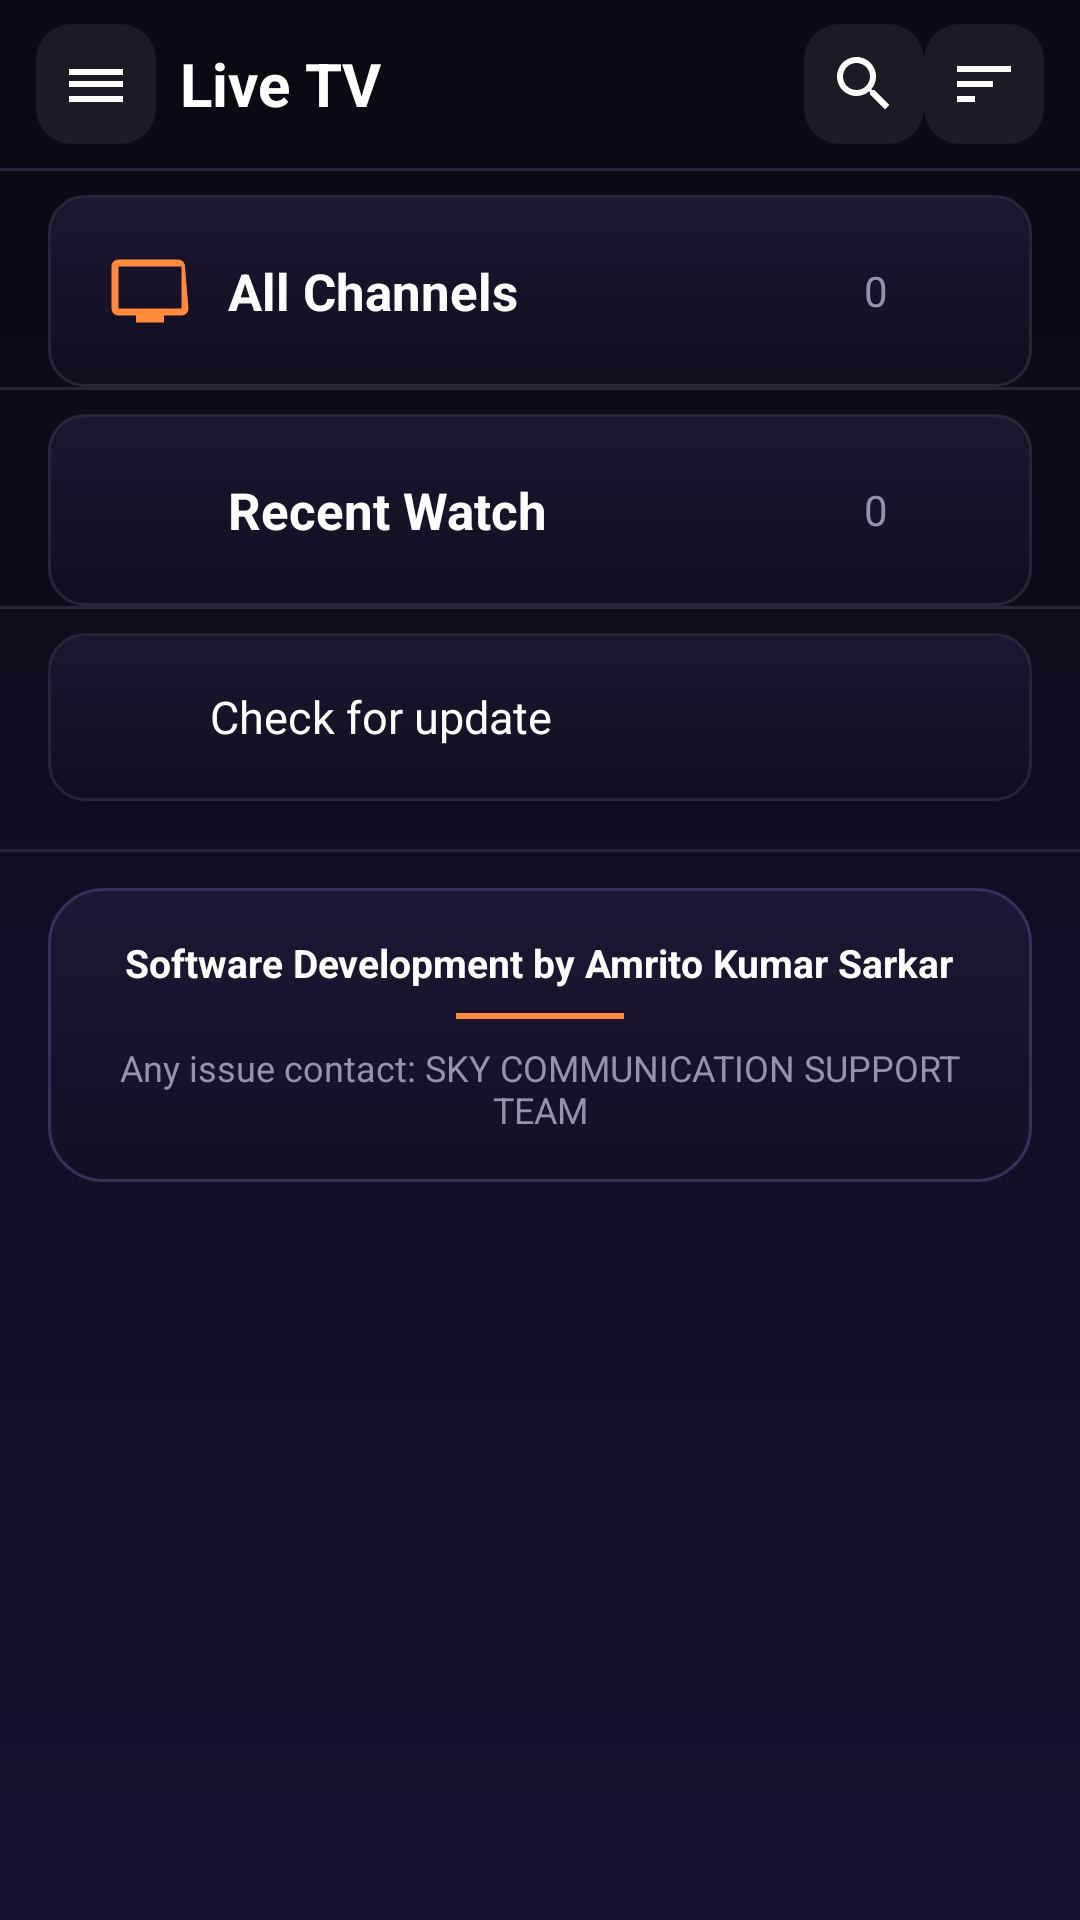

Android layout source for this screen:
<!-- AndroidManifest.xml: application theme Theme.IPTVPlayer -->
<!-- res/layout/activity_main.xml -->
<?xml version="1.0" encoding="utf-8"?>
<LinearLayout
    xmlns:android="http://schemas.android.com/apk/res/android"
    xmlns:app="http://schemas.android.com/apk/res-auto"
    android:layout_width="match_parent"
    android:layout_height="match_parent"
    android:orientation="vertical"
    android:background="@drawable/bg_app_gradient">

    
    <LinearLayout
        android:layout_width="match_parent"
        android:layout_height="56dp"
        android:orientation="horizontal"
        android:gravity="center_vertical"
        android:paddingHorizontal="12dp"
        android:background="@android:color/transparent">

        <ImageButton
            android:id="@+id/btnMenu"
            android:layout_width="40dp"
            android:layout_height="40dp"
            android:background="@drawable/bg_icon_chip"
            android:src="@drawable/ic_menu"
            android:tint="@color/colorChannelName"
            android:contentDescription="Menu"
            android:focusable="true" />

        <TextView
            android:layout_width="0dp"
            android:layout_height="wrap_content"
            android:layout_weight="1"
            android:layout_marginStart="8dp"
            android:text="@string/live_tv"
            android:textColor="@color/colorChannelName"
            android:textSize="20sp"
            android:textStyle="bold" />

        <ImageButton
            android:id="@+id/btnSearch"
            android:layout_width="40dp"
            android:layout_height="40dp"
            android:background="@drawable/bg_icon_chip"
            android:src="@drawable/ic_search"
            android:tint="@color/colorChannelName"
            android:contentDescription="Search"
            android:focusable="true" />

        <ImageButton
            android:id="@+id/btnSort"
            android:layout_width="40dp"
            android:layout_height="40dp"
            android:background="@drawable/bg_icon_chip"
            android:src="@drawable/ic_sort"
            android:tint="@color/colorChannelName"
            android:contentDescription="Sort"
            android:focusable="true" />

    </LinearLayout>

    
    <View
        android:layout_width="match_parent"
        android:layout_height="1dp"
        android:background="@color/colorDivider" />

    
    <LinearLayout
        android:id="@+id/rowAllChannels"
        android:layout_width="match_parent"
        android:layout_height="64dp"
        android:layout_marginStart="16dp"
        android:layout_marginEnd="16dp"
        android:layout_marginTop="8dp"
        android:orientation="horizontal"
        android:gravity="center_vertical"
        android:paddingHorizontal="20dp"
        android:focusable="true"
        android:focusableInTouchMode="false"
        android:nextFocusDown="@id/rowRecentWatch"
        android:background="@drawable/bg_update_row">

        <ImageView
            android:layout_width="28dp"
            android:layout_height="28dp"
            android:src="@drawable/ic_tv"
            android:tint="@color/colorOrange"
            android:layout_marginEnd="12dp" />

        <TextView
            android:layout_width="0dp"
            android:layout_height="wrap_content"
            android:layout_weight="1"
            android:text="@string/all_channels"
            android:textColor="@color/colorChannelName"
            android:textSize="17sp"
            android:textStyle="bold" />

        <TextView
            android:id="@+id/tvAllCount"
            android:layout_width="wrap_content"
            android:layout_height="wrap_content"
            android:text="0"
            android:textColor="@color/colorSubText"
            android:textSize="14sp"
            android:layout_marginEnd="8dp" />

        <ImageView
            android:layout_width="20dp"
            android:layout_height="20dp"
            android:src="@drawable/ic_arrow_forward"
            android:tint="@color/colorSubText" />

    </LinearLayout>

    
    <View
        android:layout_width="match_parent"
        android:layout_height="1dp"
        android:background="@color/colorDivider" />

    
    <LinearLayout
        android:id="@+id/rowRecentWatch"
        android:layout_width="match_parent"
        android:layout_height="64dp"
        android:layout_marginStart="16dp"
        android:layout_marginEnd="16dp"
        android:layout_marginTop="8dp"
        android:orientation="horizontal"
        android:gravity="center_vertical"
        android:paddingHorizontal="20dp"
        android:focusable="true"
        android:focusableInTouchMode="false"
        android:nextFocusUp="@id/rowAllChannels"
        android:background="@drawable/bg_update_row">

        <ImageView
            android:layout_width="28dp"
            android:layout_height="28dp"
            android:src="@drawable/ic_refresh"
            android:tint="@color/colorOrange"
            android:layout_marginEnd="12dp" />

        <TextView
            android:layout_width="0dp"
            android:layout_height="wrap_content"
            android:layout_weight="1"
            android:text="@string/recent_watch"
            android:textColor="@color/colorChannelName"
            android:textSize="17sp"
            android:textStyle="bold" />

        <TextView
            android:id="@+id/tvRecentCount"
            android:layout_width="wrap_content"
            android:layout_height="wrap_content"
            android:text="0"
            android:textColor="@color/colorSubText"
            android:textSize="14sp"
            android:layout_marginEnd="8dp" />

        <ImageView
            android:layout_width="20dp"
            android:layout_height="20dp"
            android:src="@drawable/ic_arrow_forward"
            android:tint="@color/colorSubText" />

    </LinearLayout>

    
    <View
        android:layout_width="match_parent"
        android:layout_height="1dp"
        android:background="@color/colorDivider" />

    
    <LinearLayout
        android:id="@+id/rowCheckUpdate"
        android:layout_width="match_parent"
        android:layout_height="56dp"
        android:layout_marginStart="16dp"
        android:layout_marginEnd="16dp"
        android:layout_marginTop="8dp"
        android:background="@drawable/bg_update_row"
        android:clickable="true"
        android:focusable="true"
        android:gravity="center_vertical"
        android:orientation="horizontal"
        android:paddingHorizontal="20dp">

        <ImageView
            android:layout_width="22dp"
            android:layout_height="22dp"
            android:layout_marginEnd="12dp"
            android:src="@drawable/ic_refresh"
            android:tint="@color/colorOrange" />

        <TextView
            android:layout_width="0dp"
            android:layout_height="wrap_content"
            android:layout_weight="1"
            android:text="@string/check_for_update"
            android:textColor="@color/colorChannelName"
            android:textSize="15sp" />

        <TextView
            android:id="@+id/tvAppVersion"
            android:layout_width="wrap_content"
            android:layout_height="wrap_content"
            android:textColor="@color/colorSubText"
            android:textSize="12sp" />

    </LinearLayout>

    
    <TextView
        android:id="@+id/tvCheckResult"
        android:layout_width="match_parent"
        android:layout_height="wrap_content"
        android:layout_marginStart="16dp"
        android:layout_marginEnd="16dp"
        android:layout_marginTop="8dp"
        android:background="@drawable/bg_status_gradient"
        android:gravity="center"
        android:padding="10dp"
        android:textColor="@color/colorOrange"
        android:textSize="12sp"
        android:visibility="gone" />

    
    <TextView
        android:id="@+id/tvUpdateStatus"
        android:layout_width="match_parent"
        android:layout_height="wrap_content"
        android:layout_marginStart="16dp"
        android:layout_marginEnd="16dp"
        android:layout_marginTop="8dp"
        android:padding="10dp"
        android:textColor="@color/colorOrange"
        android:textSize="13sp"
        android:gravity="center"
        android:background="@drawable/bg_status_gradient"
        android:visibility="gone" />

    
    <View
        android:layout_width="match_parent"
        android:layout_height="1dp"
        android:layout_marginTop="16dp"
        android:background="@color/colorDivider" />

    <LinearLayout
        android:layout_width="match_parent"
        android:layout_height="wrap_content"
        android:layout_marginStart="16dp"
        android:layout_marginEnd="16dp"
        android:layout_marginTop="12dp"
        android:layout_marginBottom="12dp"
        android:orientation="vertical"
        android:gravity="center"
        android:padding="16dp"
        android:background="@drawable/bg_dialog">

        <TextView
            android:layout_width="wrap_content"
            android:layout_height="wrap_content"
            android:text="@string/developer_credit"
            android:textColor="@color/colorChannelName"
            android:textSize="13sp"
            android:textStyle="bold"
            android:gravity="center" />

        <View
            android:layout_width="56dp"
            android:layout_height="2dp"
            android:layout_marginTop="8dp"
            android:layout_marginBottom="8dp"
            android:background="@color/colorOrange" />

        <TextView
            android:layout_width="wrap_content"
            android:layout_height="wrap_content"
            android:text="@string/support_credit"
            android:textColor="@color/colorSubText"
            android:textSize="12sp"
            android:gravity="center" />

    </LinearLayout>

</LinearLayout>
<!-- resources referenced by this layout -->
<resources>
  <color name="colorChannelName">#FFFFFF</color>
  <color name="colorDivider">#2A2438</color>
  <color name="colorOrange">#FF8A3C</color>
  <color name="colorSubText">#9A90AC</color>
  <!-- drawable bg_app_gradient (drawable) -->
  <?xml version="1.0" encoding="utf-8"?>
  <shape xmlns:android="http://schemas.android.com/apk/res/android"
      android:shape="rectangle">
      <gradient
          android:angle="270"
          android:startColor="@color/colorGradientBgStart"
          android:centerColor="#120D24"
          android:endColor="@color/colorGradientBgEnd"
          android:type="linear" />
  </shape>
  <!-- drawable bg_dialog (drawable) -->
  <?xml version="1.0" encoding="utf-8"?>
  <shape xmlns:android="http://schemas.android.com/apk/res/android"
      android:shape="rectangle">
      <gradient
          android:angle="270"
          android:startColor="#1E1736"
          android:endColor="#130F22"
          android:type="linear" />
      <corners android:radius="18dp" />
      <stroke android:width="1dp" android:color="#3A2E5A" />
  </shape>
  <!-- drawable bg_status_gradient (drawable) -->
  <?xml version="1.0" encoding="utf-8"?>
  <shape xmlns:android="http://schemas.android.com/apk/res/android"
      android:shape="rectangle">
      <gradient
          android:angle="0"
          android:startColor="#26FF9A3C"
          android:endColor="#26E8388A"
          android:type="linear" />
      <corners android:radius="10dp" />
      <stroke android:width="1dp" android:color="#40E8388A" />
  </shape>
  <!-- drawable ic_menu (drawable) -->
  <?xml version="1.0" encoding="utf-8"?>
  <vector xmlns:android="http://schemas.android.com/apk/res/android"
      android:width="24dp" android:height="24dp"
      android:viewportWidth="24" android:viewportHeight="24">
      <path android:fillColor="#FFFFFF"
          android:pathData="M3,18h18v-2H3v2zm0-5h18v-2H3v2zM3,7v2h18V7H3z"/>
  </vector>
  <!-- drawable ic_sort (drawable) -->
  <?xml version="1.0" encoding="utf-8"?>
  <vector xmlns:android="http://schemas.android.com/apk/res/android"
      android:width="24dp" android:height="24dp"
      android:viewportWidth="24" android:viewportHeight="24">
      <path android:fillColor="#FFFFFF"
          android:pathData="M3,18h6v-2H3v2zM3,6v2h18V6H3zM3,13h12v-2H3v2z"/>
  </vector>
  <!-- drawable ic_tv (drawable) -->
  <?xml version="1.0" encoding="utf-8"?>
  <vector xmlns:android="http://schemas.android.com/apk/res/android"
      android:width="24dp"
      android:height="24dp"
      android:viewportWidth="24"
      android:viewportHeight="24">
      <path
          android:fillColor="?attr/colorOnSurface"
          android:pathData="M21,3L3,3c-1.1,0 -2,0.9 -2,2v12c0,1.1 0.9,2 2,2h5v2h8v-2h5c1.1,0 1.99,-0.9 1.99,-2L22,5c0,-1.1 -0.9,-2 -2,-2zM21,17L3,17L3,5h18v12z" />
  </vector>
  <string name="all_channels">All Channels</string>
  <string name="check_for_update">Check for update</string>
  <string name="developer_credit">Software Development by Amrito Kumar Sarkar</string>
  <string name="live_tv">Live TV</string>
  <string name="recent_watch">Recent Watch</string>
  <string name="support_credit">Any issue contact: SKY COMMUNICATION SUPPORT TEAM</string>
  <color name="colorGradientBgStart">#0B0912</color>
  <color name="colorGradientBgEnd">#1A1030</color>
  <color name="colorGradientCardStart">#1C1630</color>
  <color name="colorGradientCardEnd">#120E20</color>
  <color name="colorPrimary">#FF8A3C</color>
  <color name="colorPrimaryVariant">#E06A1F</color>
  <color name="colorOnPrimary">#FFFFFF</color>
  <color name="colorSecondary">#E8388A</color>
  <color name="colorOnSecondary">#FFFFFF</color>
  <color name="colorBackground">#0B0912</color>
  <color name="colorSurface">#171322</color>
  <color name="colorOnSurface">#F6F1FF</color>
  <color name="colorError">#FF5C8A</color>
  <color name="colorGradientStart">#FF9A3C</color>
  <color name="colorGradientEnd">#E8388A</color>
</resources>
